Run: headless pygame with SDL's dummy video driver; simulated clock (each Clock.tick advances the game by its frame time, no real sleeping); random seed 0; keys injected as events and as key.get_pressed() state; no mouse input.
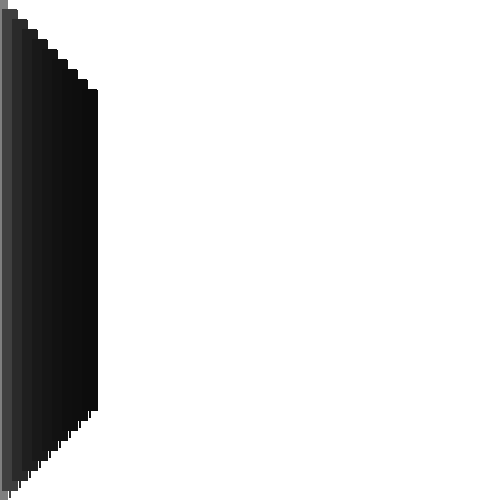
Frame 1 of 4 · flips 1–60 · no input
Frame 2 of 4 · flips 61–180 · tapped SPACE, RETURN · held RIGHT (→), D · screen unchanged from frame 1, image omitted
Frame 3 of 4 · flips 181–300 · held DOWN (↓), S · screen unchanged from frame 2, image omitted
Frame 4 of 4 · flips 301–420 · held LEFT (←), A, UP (↑), W · screen unchanged from frame 3, image omitted

The pygame program that drew these frames:

import pygame, sys
import pygame.draw as draw
import math

pygame.init()

width = 500
height = 500

screen = pygame.display.set_mode([width,height])
screen.fill([255,255,255])

def shade_quad(x1, y1, x2, y2, x3, y3, x4, y4):
    quad_width = x2-x1
    quad_height = y2-y1
    sectors = quad_width/10
    sector_width = quad_width/10
    sector_height = quad_height/10
    shade = 127

    update = True
    if update:
        for i in range(0, int(sectors)):
            poly_vertices = (
                [sector_width*i-1, sector_height*i-1],
                [sector_width*i, sector_height*i],
                [sector_width*i, 500-sector_height*i],
                [sector_width*i-1, 500-sector_height*i]
            )
            multiply_factor = i+1
            cur_polygon = pygame.draw.polygon(screen, [127/multiply_factor,127/multiply_factor,127/multiply_factor], poly_vertices, 15)
            shade -= i*12
    update = False

#print(shade_quad(0,0, 100,100, 100,400, 0,500))






running = True
while running:
    shade_quad(0,0, 100,100, 100,400, 0,500)
    pygame.display.flip()
    for event in pygame.event.get():
        if event.type == pygame.QUIT:
            runnning = False

running = False
